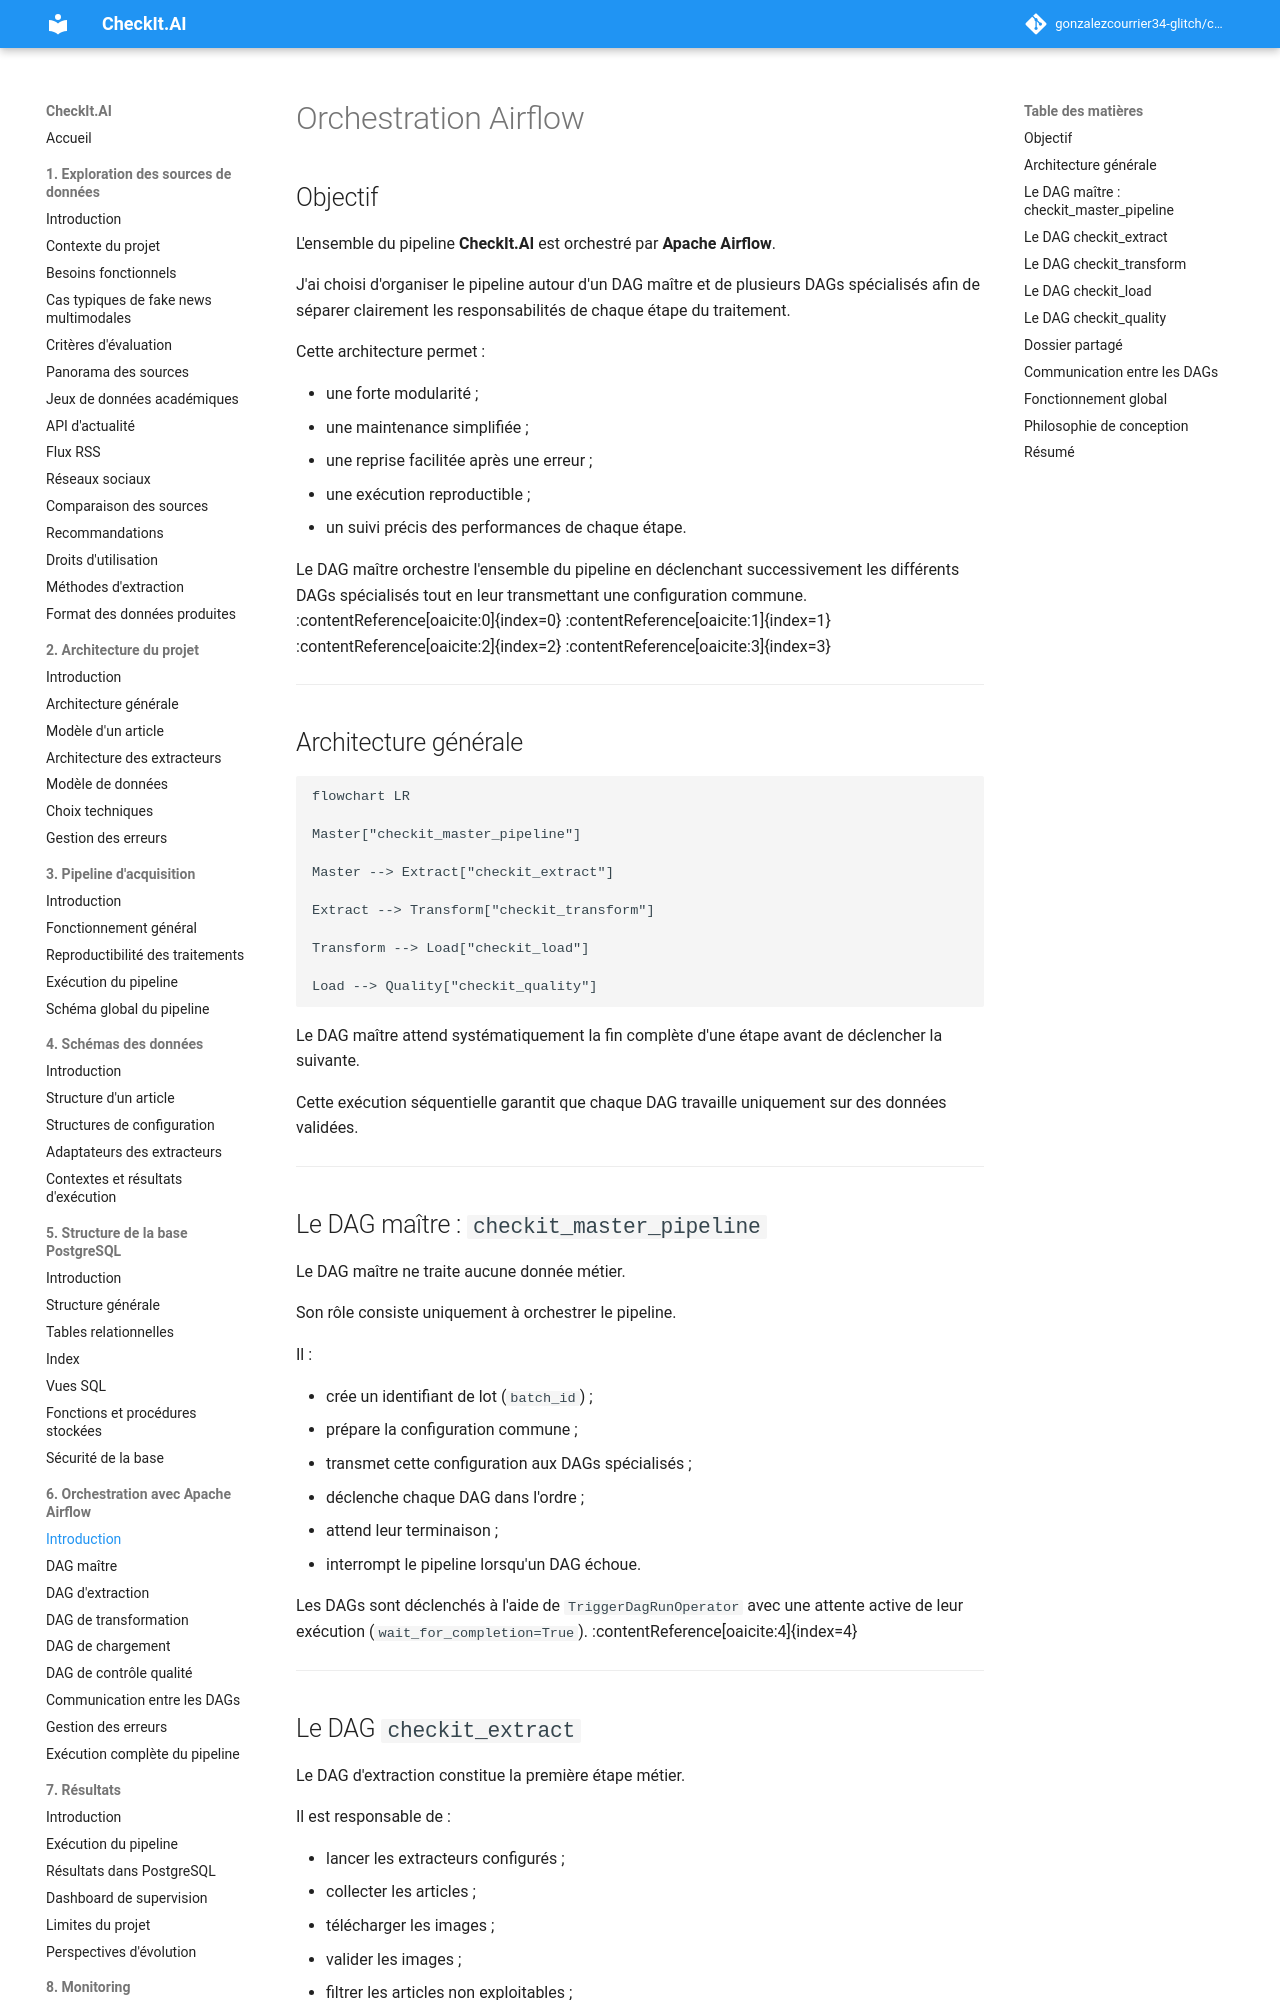

repository: gonzalezcourrier34-glitch/checkit_ai · page: 06_dag/index.html · generator: mkdocs

# Orchestration Airflow

## Objectif

L'ensemble du pipeline **CheckIt.AI** est orchestré par **Apache Airflow**.

J'ai choisi d'organiser le pipeline autour d'un DAG maître et de plusieurs DAGs spécialisés afin de séparer clairement les responsabilités de chaque étape du traitement.

Cette architecture permet :

- une forte modularité ;
- une maintenance simplifiée ;
- une reprise facilitée après une erreur ;
- une exécution reproductible ;
- un suivi précis des performances de chaque étape.

Le DAG maître orchestre l'ensemble du pipeline en déclenchant successivement les différents DAGs spécialisés tout en leur transmettant une configuration commune. :contentReference[oaicite:0]{index=0} :contentReference[oaicite:1]{index=1} :contentReference[oaicite:2]{index=2} :contentReference[oaicite:3]{index=3}

---

## Architecture générale

```mermaid
flowchart LR

Master["checkit_master_pipeline"]

Master --> Extract["checkit_extract"]

Extract --> Transform["checkit_transform"]

Transform --> Load["checkit_load"]

Load --> Quality["checkit_quality"]
```

Le DAG maître attend systématiquement la fin complète d'une étape avant de déclencher la suivante.

Cette exécution séquentielle garantit que chaque DAG travaille uniquement sur des données validées.

---

## Le DAG maître : `checkit_master_pipeline`

Le DAG maître ne traite aucune donnée métier.

Son rôle consiste uniquement à orchestrer le pipeline.

Il :

- crée un identifiant de lot (`batch_id`) ;
- prépare la configuration commune ;
- transmet cette configuration aux DAGs spécialisés ;
- déclenche chaque DAG dans l'ordre ;
- attend leur terminaison ;
- interrompt le pipeline lorsqu'un DAG échoue.

Les DAGs sont déclenchés à l'aide de `TriggerDagRunOperator` avec une attente active de leur exécution (`wait_for_completion=True`). :contentReference[oaicite:4]{index=4}

---
